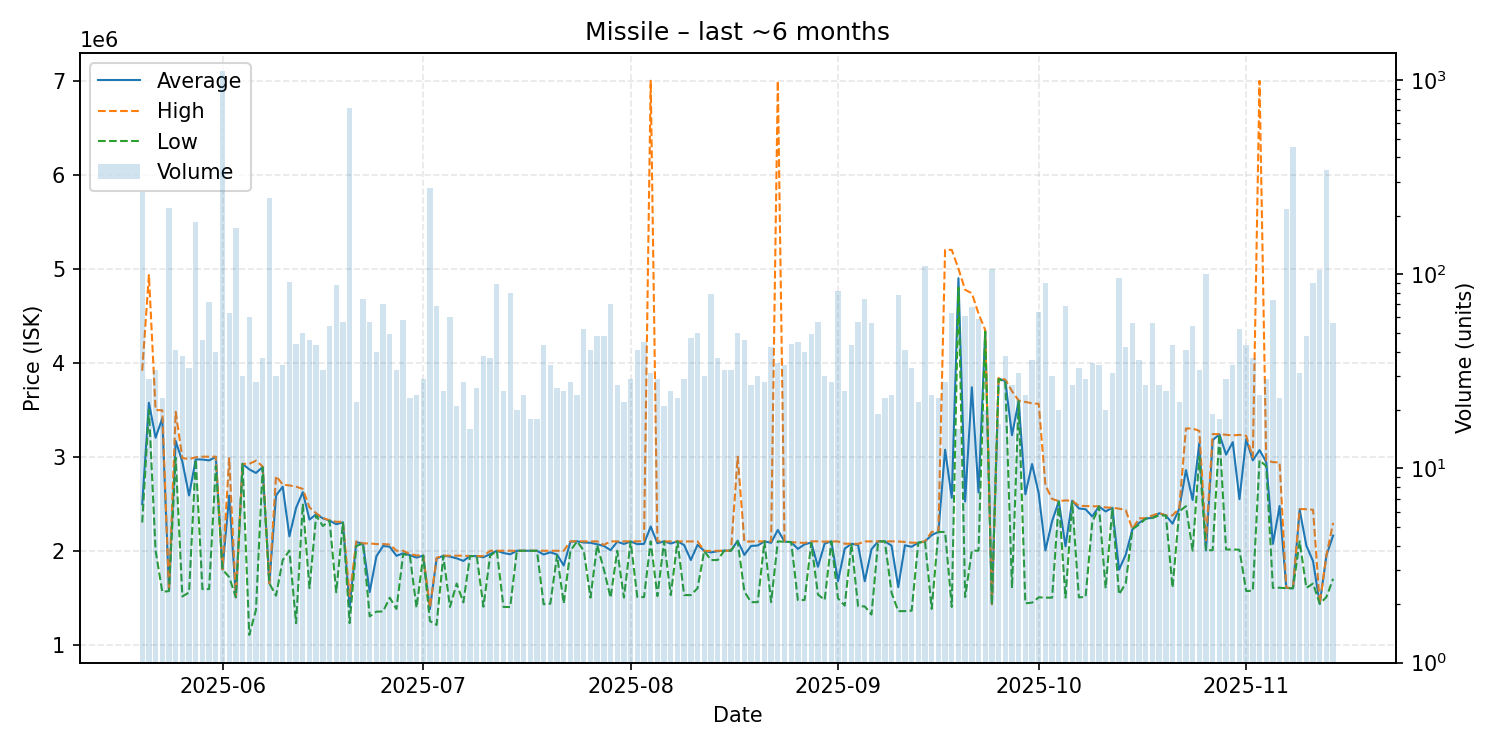

Values plotted in this chart, from the file beside it:
date, average, highest, lowest, order_count, volume
2025-05-20, 2494000, 3914000, 2300000, 32, 267
2025-05-21, 3573759, 4932000, 3499000, 23, 29
2025-05-22, 3202188, 3497000, 2000500, 21, 32
2025-05-23, 3408609, 3493000, 1562000, 23, 23
2025-05-24, 1574000, 1577000, 1570000, 45, 219
2025-05-25, 3167927, 3477000, 2989000, 29, 41
2025-05-26, 2946921, 2986000, 1513000, 27, 38
2025-05-27, 2587030, 2974000, 1555000, 21, 33
2025-05-28, 2972000, 2994000, 2971000, 41, 187
2025-05-29, 2969130, 3000000, 1590000, 35, 46
2025-05-30, 2960486, 3000000, 1591500, 39, 72
2025-05-31, 2997500, 3000000, 2900000, 33, 40
2025-06-01, 1800000, 1800000, 1800000, 43, 1117
2025-06-02, 2586571, 2985000, 1718500, 36, 63
2025-06-03, 1504000, 1504000, 1504000, 45, 174
2025-06-04, 2923133, 2924000, 2923000, 27, 30
2025-06-05, 2864767, 2924000, 1104000, 35, 60
2025-06-06, 2826893, 2957000, 1368500, 28, 28
2025-06-07, 2889459, 2896000, 2884000, 32, 37
2025-06-08, 1652000, 1653000, 1652000, 49, 247
2025-06-09, 2587467, 2795000, 1521000, 25, 30
2025-06-10, 2680706, 2703000, 1900000, 33, 34
2025-06-11, 2152505, 2694000, 2001000, 33, 91
2025-06-12, 2456341, 2681000, 1228000, 39, 44
2025-06-13, 2622940, 2656500, 2500000, 28, 50
2025-06-14, 2330696, 2461000, 1601000, 35, 46
2025-06-15, 2386907, 2398000, 2373000, 39, 43
2025-06-16, 2343812, 2348000, 2262000, 28, 32
2025-06-17, 2320259, 2323000, 2320000, 22, 54
2025-06-18, 2281455, 2307000, 1557000, 32, 88
2025-06-19, 2300807, 2307000, 2298000, 32, 57
2025-06-20, 1400000, 1515000, 1229000, 46, 716
2025-06-21, 2090682, 2100000, 2050000, 21, 22
2025-06-22, 2075360, 2077000, 2075000, 32, 75
2025-06-23, 1559509, 2077000, 1301000, 24, 57
2025-06-24, 1939875, 2070000, 1351000, 25, 40
2025-06-25, 2049586, 2071000, 1353000, 28, 70
2025-06-26, 2041939, 2065000, 1500000, 23, 49
2025-06-27, 1945000, 1999000, 1379000, 30, 32
2025-06-28, 1971966, 1999000, 1962000, 44, 58
2025-06-29, 1952174, 1965000, 1949000, 21, 23
2025-06-30, 1926208, 1949000, 1393000, 24, 24
2025-07-01, 1947621, 1950000, 1947000, 25, 29
2025-07-02, 1378000, 1392000, 1251000, 41, 280
2025-07-03, 1916000, 1924000, 1210000, 23, 69
2025-07-04, 1945480, 1947000, 1945000, 23, 25
2025-07-05, 1936933, 1946000, 1401000, 25, 60
2025-07-06, 1918476, 1947000, 1650000, 21, 21
2025-07-07, 1890821, 1946000, 1450000, 28, 28
2025-07-08, 1943000, 1943000, 1943000, 12, 16
2025-07-09, 1941962, 1942000, 1941000, 26, 26
2025-07-10, 1929947, 1943000, 1404000, 37, 38
2025-07-11, 1963162, 1999000, 1946000, 31, 37
2025-07-12, 1999000, 1999000, 1999000, 31, 89
2025-07-13, 1975080, 1999000, 1401000, 25, 25
2025-07-14, 1961600, 1999000, 1400000, 29, 80
2025-07-15, 1999000, 1999000, 1999000, 20, 20
2025-07-16, 1999000, 1999000, 1999000, 17, 24
2025-07-17, 1998611, 1999000, 1998000, 18, 18
2025-07-18, 1998667, 1999000, 1998000, 17, 18
... 119 more rows
